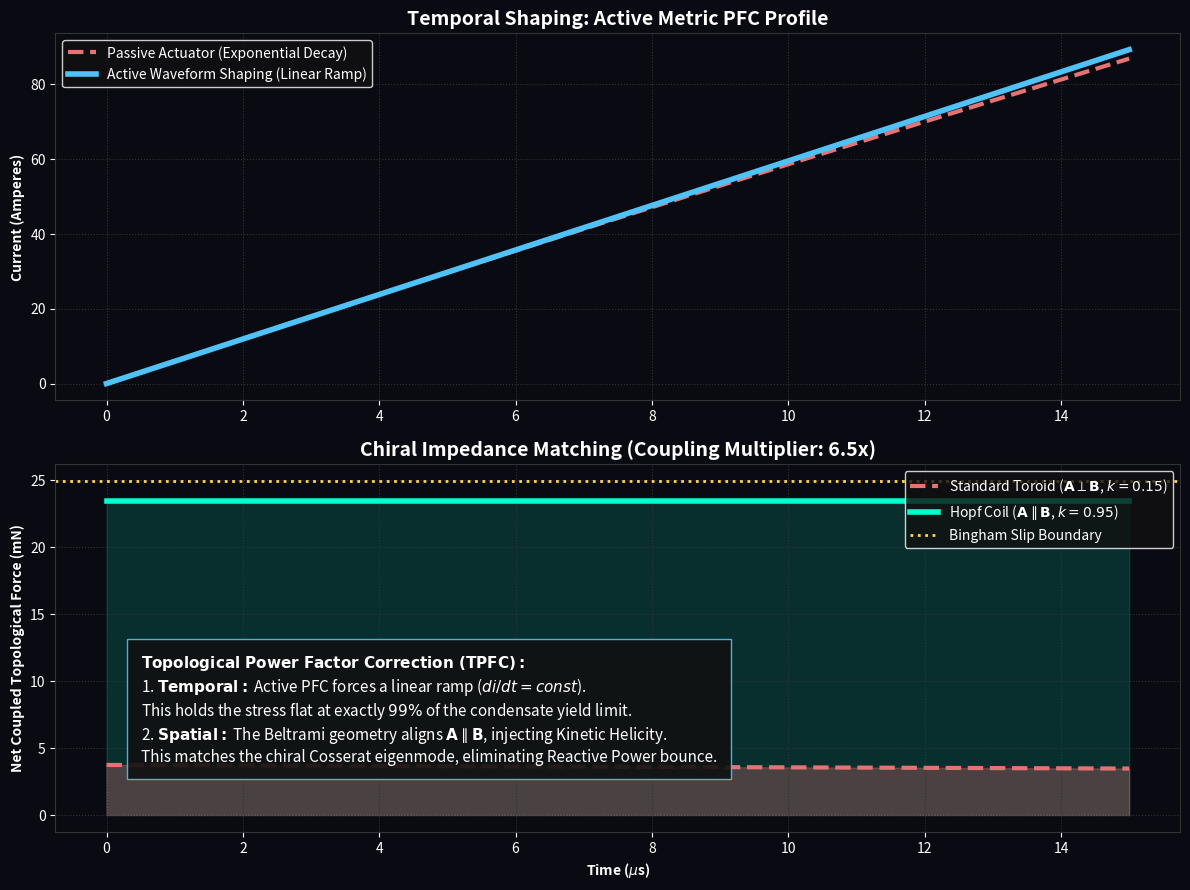

Reproduce this figure in Python.
import numpy as np
import matplotlib.pyplot as plt
from scipy.integrate import trapezoid
import os

OUTPUT_DIR = "manuscript/chapters/14_active_metric_engineering/simulations/outputs"
os.makedirs(OUTPUT_DIR, exist_ok=True)

def simulate_active_metric_pfc():
    xi_topo, V_yield = 4.149e-7, 60e3       
    V_source, L, R_parasitic = 60e3, 10e-3, 50.0   
    t = np.linspace(0, 15e-6, 1000)
    
    I_passive = (V_source / R_parasitic) * (1 - np.exp(-R_parasitic * t / L))
    V_L_passive = L * np.gradient(I_passive, t)
    V_L_active = np.full_like(t, V_yield * 0.99)
    I_active = (V_L_active[0] / L) * t
    
    k_standard = 0.15 # H = 0
    k_hopf = 0.95     # H != 0 (Beltrami)
    
    Thrust_dumb = V_L_passive * xi_topo * k_standard
    Thrust_smart = V_L_active * xi_topo * k_hopf
    Thrust_Multiplier = trapezoid(Thrust_smart, t) / trapezoid(Thrust_dumb, t)
    
    fig, (ax1, ax2) = plt.subplots(2, 1, figsize=(12, 9), dpi=150)
    fig.patch.set_facecolor('#0a0a12'); ax1.set_facecolor('#0a0a12'); ax2.set_facecolor('#0a0a12')
    
    ax1.plot(t * 1e6, I_passive, color='#E57373', lw=3, linestyle='--', label='Passive Actuator (Exponential Decay)')
    ax1.plot(t * 1e6, I_active, color='#4FC3F7', lw=4, label='Active Waveform Shaping (Linear Ramp)')
    ax1.set_title('Temporal Shaping: Active Metric PFC Profile', color='white', fontsize=14, weight='bold')
    ax1.set_ylabel('Current (Amperes)', color='white', weight='bold')
    ax1.legend(loc='upper left', facecolor='#111111', edgecolor='white', labelcolor='white')
    
    ax2.plot(t * 1e6, Thrust_dumb * 1e3, color='#E57373', lw=3, linestyle='--', label=r'Standard Toroid ($\mathbf{A} \perp \mathbf{B}$, $k=0.15$)')
    ax2.plot(t * 1e6, Thrust_smart * 1e3, color='#00ffcc', lw=4, label=r'Hopf Coil ($\mathbf{A} \parallel \mathbf{B}$, $k=0.95$)')
    ax2.fill_between(t * 1e6, 0, Thrust_smart * 1e3, color='#00ffcc', alpha=0.15)
    ax2.fill_between(t * 1e6, 0, Thrust_dumb * 1e3, color='#E57373', alpha=0.3)
    ax2.axhline((V_yield * xi_topo) * 1e3, color='#FFD54F', linestyle=':', lw=2, label='Bingham Slip Boundary')
    
    ax2.set_title(f'Chiral Impedance Matching (Coupling Multiplier: {Thrust_Multiplier:.1f}x)', color='white', fontsize=14, weight='bold')
    ax2.set_xlabel(r'Time ($\mu$s)', color='white', weight='bold')
    ax2.set_ylabel('Net Coupled Topological Force (mN)', color='white', weight='bold')
    ax2.legend(loc='upper right', facecolor='#111111', edgecolor='white', labelcolor='white')
    
    textstr = (
        r"$\mathbf{Topological~Power~Factor~Correction~({TPFC}):}$" + "\n" +
        r"1. $\mathbf{Temporal:}$ Active PFC forces a linear ramp ($di/dt = const$)." + "\n" +
        r"This holds the stress flat at exactly $99\%$ of the condensate yield limit." + "\n" +
        r"2. $\mathbf{Spatial:}$ The Beltrami geometry aligns $\mathbf{A} \parallel \mathbf{B}$, injecting Kinetic Helicity." + "\n" +
        r"This matches the chiral Cosserat eigenmode, eliminating Reactive Power bounce."
    )
    ax2.text(0.5, 4, textstr, color='white', fontsize=11, bbox=dict(facecolor='#111111', edgecolor='#4FC3F7', alpha=0.9, pad=10))

    for ax in [ax1, ax2]:
        ax.grid(True, ls=':', color='#333333'); ax.tick_params(colors='white')
        for spine in ax.spines.values(): spine.set_color('#333333')

    plt.tight_layout()
    plt.savefig(os.path.join(OUTPUT_DIR, "topological_pfc.png"), facecolor=fig.get_facecolor(), bbox_inches='tight')
    plt.close()

if __name__ == "__main__": simulate_active_metric_pfc()
